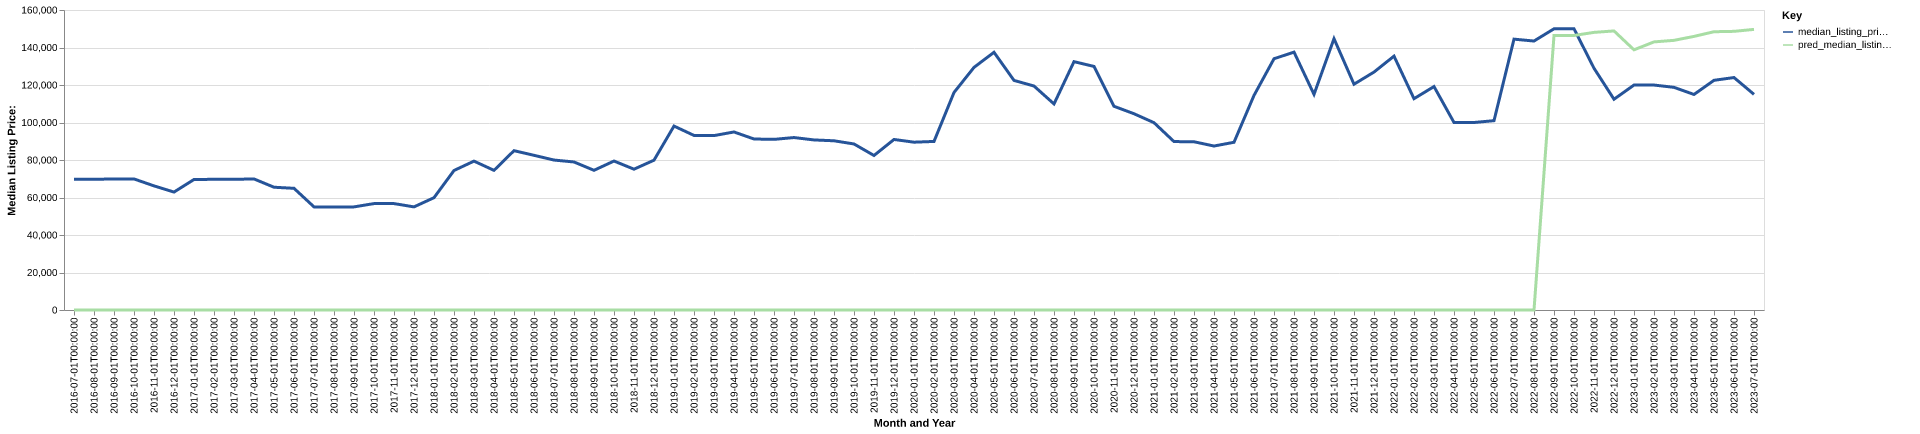

Source data for this figure (header and first rows):
date, time_idx, median_listing_price, thirty_year_interest_rate_five, month, county_name, active_listing_count, median_days_on_market, pred_median_listing_price, month_year
2016-07-01, 0, 69700, 3.72, 7, lawrence, ar, 30.0, 82.0, 0, Jul-2016
2016-08-01, 1, 69700, 3.73, 8, lawrence, ar, 34.0, 72.0, 0, Aug-2016
2016-09-01, 2, 69900, 3.66, 9, lawrence, ar, 39.0, 46.0, 0, Sep-2016
2016-10-01, 3, 69900, 3.64, 10, lawrence, ar, 37.0, 53.0, 0, Oct-2016
2016-11-01, 4, 66200, 3.66, 11, lawrence, ar, 40.0, 80.0, 0, Nov-2016
2016-12-01, 5, 62900, 3.48, 12, lawrence, ar, 41.0, 110.0, 0, Dec-2016
2017-01-01, 6, 69600, 3.45, 1, lawrence, ar, 41.0, 112.0, 0, Jan-2017
2017-02-01, 7, 69700, 3.5, 2, lawrence, ar, 43.0, 107.0, 0, Feb-2017
2017-03-01, 8, 69700, 3.52, 3, lawrence, ar, 47.0, 95.0, 0, Mar-2017
2017-04-01, 9, 69900, 4.03, 4, lawrence, ar, 40.0, 72.0, 0, Apr-2017
2017-05-01, 10, 65475, 4.32, 5, lawrence, ar, 36.0, 69.0, 0, May-2017
2017-06-01, 11, 64900, 4.2, 6, lawrence, ar, 30.0, 73.0, 0, Jun-2017
2017-07-01, 12, 55000, 4.19, 7, lawrence, ar, 37.0, 53.0, 0, Jul-2017
2017-08-01, 13, 55000, 4.3, 8, lawrence, ar, 34.0, 64.0, 0, Aug-2017
2017-09-01, 14, 55000, 4.1, 9, lawrence, ar, 33.0, 86.0, 0, Sep-2017
2017-10-01, 15, 56750, 4.05, 10, lawrence, ar, 32.0, 114.0, 0, Oct-2017
2017-11-01, 16, 56750, 3.94, 11, lawrence, ar, 31.0, 142.0, 0, Nov-2017
2017-12-01, 17, 55000, 4.03, 12, lawrence, ar, 33.0, 116.0, 0, Dec-2017
2018-01-01, 18, 59900, 3.93, 1, lawrence, ar, 28.0, 78.0, 0, Jan-2018
2018-02-01, 19, 74400, 3.83, 2, lawrence, ar, 28.0, 68.0, 0, Feb-2018
2018-03-01, 20, 79400, 3.94, 3, lawrence, ar, 33.0, 53.0, 0, Mar-2018
2018-04-01, 21, 74475, 3.95, 4, lawrence, ar, 33.0, 56.0, 0, Apr-2018
2018-05-01, 22, 84975, 3.99, 5, lawrence, ar, 40.0, 66.0, 0, May-2018
2018-06-01, 23, 82500, 4.15, 6, lawrence, ar, 46.0, 73.0, 0, Jun-2018
2018-07-01, 24, 79975, 4.4, 7, lawrence, ar, 55.0, 67.0, 0, Jul-2018
2018-08-01, 25, 78950, 4.46, 8, lawrence, ar, 56.0, 64.0, 0, Aug-2018
2018-09-01, 26, 74500, 4.58, 9, lawrence, ar, 56.0, 74.0, 0, Sep-2018
2018-10-01, 27, 79450, 4.66, 10, lawrence, ar, 51.0, 96.0, 0, Oct-2018
2018-11-01, 28, 75100, 4.62, 11, lawrence, ar, 46.0, 120.0, 0, Nov-2018
2018-12-01, 29, 79900, 4.54, 12, lawrence, ar, 43.0, 130.0, 0, Dec-2018
2019-01-01, 30, 98100, 4.6, 1, lawrence, ar, 42.0, 85.0, 0, Jan-2019
2019-02-01, 31, 93100, 4.72, 2, lawrence, ar, 42.0, 88.0, 0, Feb-2019
2019-03-01, 32, 93014, 4.9, 3, lawrence, ar, 41.0, 89.0, 0, Mar-2019
2019-04-01, 33, 94950, 4.94, 4, lawrence, ar, 37.0, 78.0, 0, Apr-2019
2019-05-01, 34, 91200, 4.75, 5, lawrence, ar, 36.0, 72.0, 0, May-2019
2019-06-01, 35, 91000, 4.51, 6, lawrence, ar, 42.0, 77.0, 0, Jun-2019
2019-07-01, 36, 91975, 4.41, 7, lawrence, ar, 46.0, 78.0, 0, Jul-2019
2019-08-01, 37, 90700, 4.41, 8, lawrence, ar, 45.0, 89.0, 0, Aug-2019
2019-09-01, 38, 90250, 4.2, 9, lawrence, ar, 43.0, 96.0, 0, Sep-2019
2019-10-01, 39, 88550, 4.14, 10, lawrence, ar, 43.0, 93.0, 0, Oct-2019
2019-11-01, 40, 82400, 3.84, 11, lawrence, ar, 53.0, 54.0, 0, Nov-2019
2019-12-01, 41, 90950, 3.81, 12, lawrence, ar, 53.0, 59.0, 0, Dec-2019
2020-01-01, 42, 89500, 3.75, 1, lawrence, ar, 51.0, 80.0, 0, Jan-2020
2020-02-01, 43, 89900, 3.73, 2, lawrence, ar, 48.0, 86.0, 0, Feb-2020
2020-03-01, 44, 116000, 3.78, 3, lawrence, ar, 50.0, 65.0, 0, Mar-2020
2020-04-01, 45, 129400, 3.75, 4, lawrence, ar, 48.0, 81.0, 0, Apr-2020
2020-05-01, 46, 137450, 3.74, 5, lawrence, ar, 44.0, 74.0, 0, May-2020
2020-06-01, 47, 122450, 3.72, 6, lawrence, ar, 46.0, 49.0, 0, Jun-2020
2020-07-01, 48, 119450, 3.49, 7, lawrence, ar, 45.0, 61.0, 0, Jul-2020
2020-08-01, 49, 109900, 3.65, 8, lawrence, ar, 41.0, 73.0, 0, Aug-2020
2020-09-01, 50, 132450, 3.33, 9, lawrence, ar, 32.0, 82.0, 0, Sep-2020
2020-10-01, 51, 129900, 3.28, 10, lawrence, ar, 28.0, 69.0, 0, Oct-2020
2020-11-01, 52, 108650, 3.21, 11, lawrence, ar, 22.0, 60.0, 0, Nov-2020
2020-12-01, 53, 104675, 3.07, 12, lawrence, ar, 22.0, 56.0, 0, Dec-2020
2021-01-01, 54, 99900, 2.99, 1, lawrence, ar, 24.0, 59.0, 0, Jan-2021
2021-02-01, 55, 89825, 2.93, 2, lawrence, ar, 25.0, 50.0, 0, Feb-2021
2021-03-01, 56, 89725, 2.88, 3, lawrence, ar, 18.0, 65.0, 0, Mar-2021
2021-04-01, 57, 87450, 2.84, 4, lawrence, ar, 19.0, 40.0, 0, Apr-2021
2021-05-01, 58, 89450, 2.71, 5, lawrence, ar, 19.0, 36.0, 0, May-2021
2021-06-01, 59, 114450, 2.79, 6, lawrence, ar, 21.0, 54.0, 0, Jun-2021
... 25 more rows
